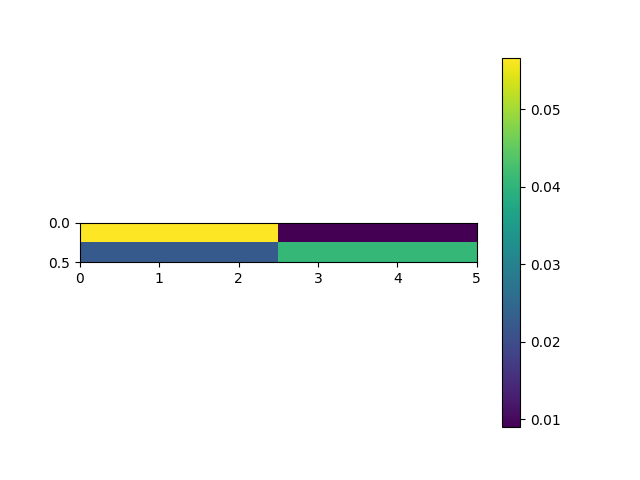

The data file committed next to this chart (first rows):
, 0, 5
0.0, 0.05667, 0.008961
0.5, 0.02249, 0.0408
